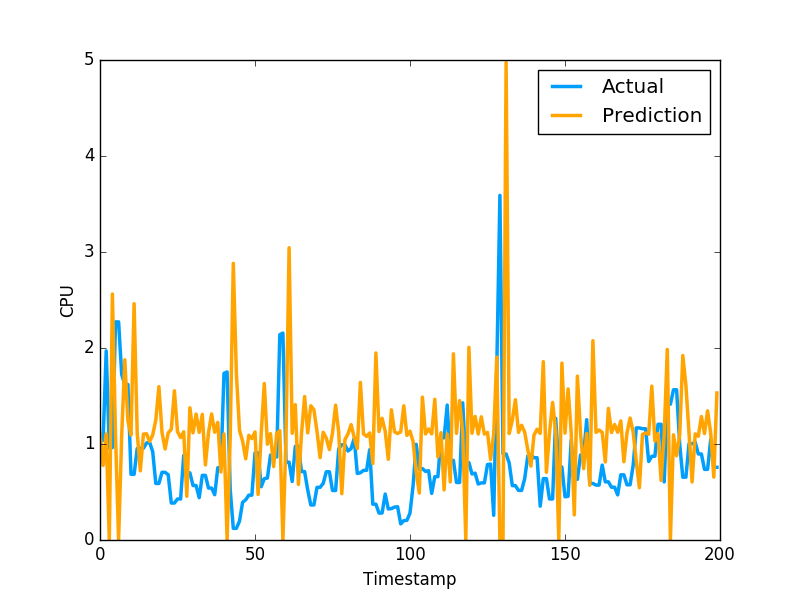

Values plotted in this chart, from the file beside it:
1.111877109830776478e+00, 1.036977648735046387e+00
7.773818259817989462e-01, 1.036977648735046387e+00
1.104615370676374164e+00, 1.969730019569397195e+00
0.000000000000000000e+00, 9.571089744567872204e-01
2.562111528472119648e+00, 9.628840088844300427e-01
1.098510717441616658e+00, 2.271838903427124023e+00
0.000000000000000000e+00, 2.271838903427124023e+00
1.090737403918001336e+00, 1.724223017692565918e+00
1.877486035502817563e+00, 1.619559049606323242e+00
1.243024790765607790e+00, 1.619559049606323242e+00
1.092703991538491071e+00, 6.843889951705932617e-01
2.461379920402535060e+00, 6.843889951705932617e-01
1.116502079447625695e+00, 9.529291987419128418e-01
7.205991661589845609e-01, 9.554889798164368786e-01
1.103365415045633124e+00, 9.554889798164368786e-01
1.107048531693230586e+00, 1.009992599487304910e+00
1.026984193728300854e+00, 1.018232703208923118e+00
1.093304072076872968e+00, 9.201089739799499512e-01
1.249342436633537057e+00, 5.887439846992492676e-01
1.597378142080548180e+00, 5.887439846992492676e-01
1.120336631000802496e+00, 7.052239775657653809e-01
9.479638986409003598e-01, 7.052239775657653809e-01
1.115701344561620845e+00, 6.802809834480285645e-01
1.152576066847406988e+00, 3.851229846477509100e-01
1.554550250617005913e+00, 3.851229846477509100e-01
1.129368964943320286e+00, 4.273129999637603760e-01
1.066602665262066596e+00, 4.273129999637603760e-01
1.127400293038812951e+00, 8.815389871597290039e-01
4.553215642804043783e-01, 6.998339891433715820e-01
1.377468005602034529e+00, 6.998339891433715820e-01
1.115907308361421046e+00, 5.673440098762512207e-01
1.312030156837788342e+00, 5.673440098762512207e-01
1.121230282921128030e+00, 4.410580098628997803e-01
1.308702117517177577e+00, 6.732885241508483887e-01
7.824243067424957454e-01, 6.732885241508483887e-01
1.116933743920918376e+00, 5.408580303192138672e-01
1.313082851788881067e+00, 5.408580303192138672e-01
1.122354405810543687e+00, 4.715929925441741943e-01
1.225173895322902995e+00, 7.528159022331237793e-01
7.089024947495841111e-01, 7.589499354362487793e-01
1.104862912072717585e+00, 1.736284017562866211e+00
0.000000000000000000e+00, 1.750363945960998313e+00
1.071130512135903823e+00, 5.274289846420288086e-01
2.881726001600396714e+00, 1.215242967009544373e-01
1.727888067230588298e+00, 1.215242967009544373e-01
1.142820729924176160e+00, 1.964309960603713989e-01
1.030773457219141154e+00, 3.928619921207427979e-01
8.458459581358717116e-01, 4.186129868030548096e-01
1.090693751201406325e+00, 4.671179950237274170e-01
1.055699108488038052e+00, 4.671179950237274170e-01
1.125589499099481916e+00, 9.077370166778563343e-01
4.741167598748612932e-01, 9.077370166778563343e-01
1.108562023367142491e+00, 5.547019839286804199e-01
1.630035355949875031e+00, 6.386389732360839844e-01
9.974128640659328804e-01, 6.455889940261840820e-01
1.108017667668409034e+00, 8.850799798965454102e-01
7.645361462701059097e-01, 8.850799798965454102e-01
1.109302807321927098e+00, 8.641762733459472656e-01
1.140082765483726668e+00, 2.138541936874389648e+00
0.000000000000000000e+00, 2.155710935592651811e+00
1.065580287667906356e+00, 8.108630180358886719e-01
... 2,579 more rows
